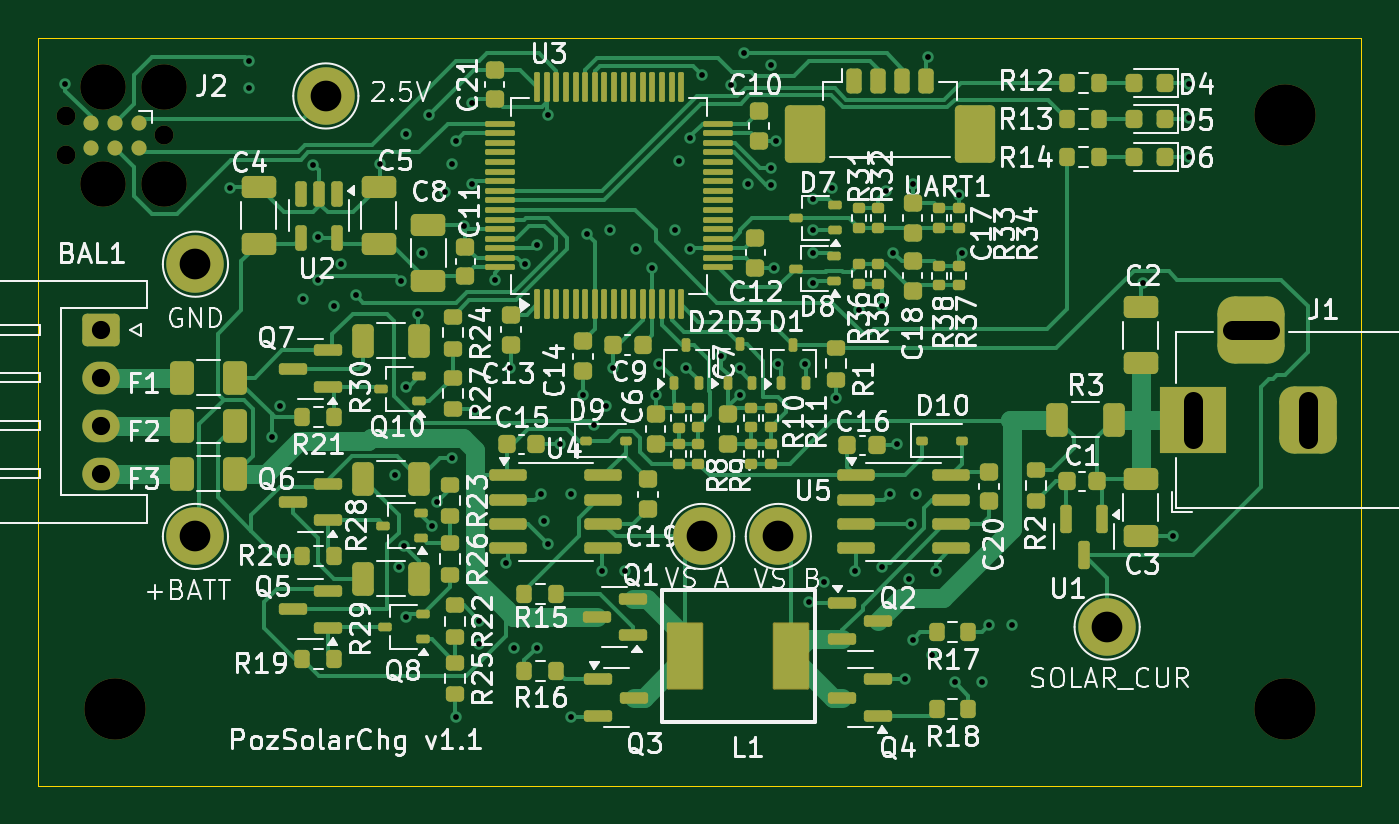
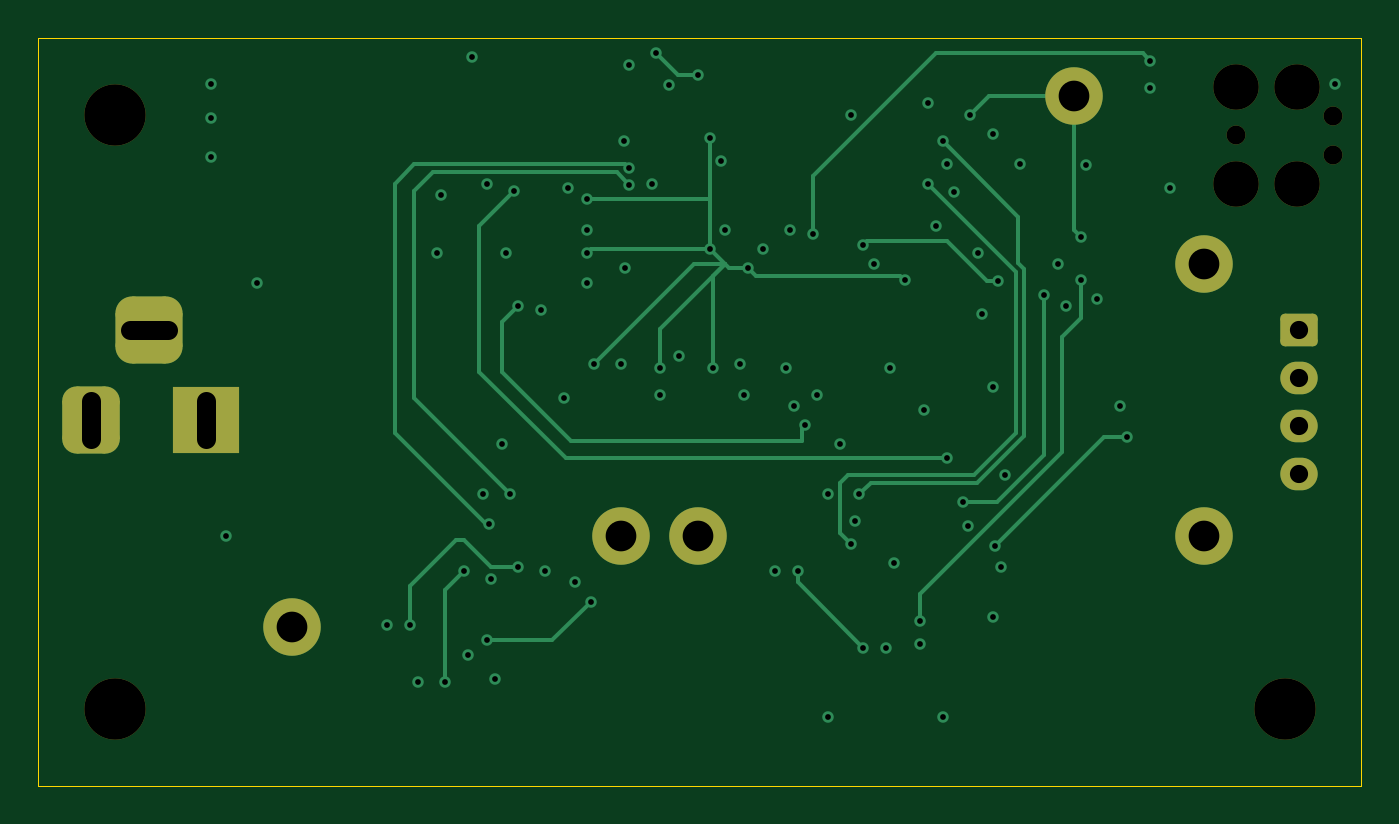
Circuit board: 11 layer files. Board 69.0 x 39.0 mm.
- bottom_copper: JPBms2-B_Cu.gbl (10671 bytes)
- bottom_mask: JPBms2-B_Mask.gbs (2334 bytes)
- paste: JPBms2-B_Paste.gbp (493 bytes)
- bottom_silk: JPBms2-B_Silkscreen.gbo (2344 bytes)
- outline: JPBms2-Edge_Cuts.gm1 (647 bytes)
- top_copper: JPBms2-F_Cu.gtl (60109 bytes)
- top_mask: JPBms2-F_Mask.gts (14125 bytes)
- paste: JPBms2-F_Paste.gtp (12642 bytes)
- top_silk: JPBms2-F_Silkscreen.gto (182871 bytes)
- drill: JPBms2-NPTH.drl (654 bytes)
- drill: JPBms2-PTH.drl (2360 bytes)

=== bottom_copper: JPBms2-B_Cu.gbl (10671 bytes, source omitted) ===
=== bottom_mask: JPBms2-B_Mask.gbs (2334 bytes, source withheld) ===
=== paste: JPBms2-B_Paste.gbp ===
%TF.GenerationSoftware,KiCad,Pcbnew,8.0.2-8.0.2-0~ubuntu22.04.1*%
%TF.CreationDate,2024-05-15T13:15:59-07:00*%
%TF.ProjectId,JPBms2,4a50426d-7332-42e6-9b69-6361645f7063,rev?*%
%TF.SameCoordinates,Original*%
%TF.FileFunction,Paste,Bot*%
%TF.FilePolarity,Positive*%
%FSLAX46Y46*%
G04 Gerber Fmt 4.6, Leading zero omitted, Abs format (unit mm)*
G04 Created by KiCad (PCBNEW 8.0.2-8.0.2-0~ubuntu22.04.1) date 2024-05-15 13:15:59*
%MOMM*%
%LPD*%
G01*
G04 APERTURE LIST*
G04 APERTURE END LIST*
M02*

=== bottom_silk: JPBms2-B_Silkscreen.gbo (2344 bytes, source withheld) ===
=== outline: JPBms2-Edge_Cuts.gm1 ===
%TF.GenerationSoftware,KiCad,Pcbnew,8.0.2-8.0.2-0~ubuntu22.04.1*%
%TF.CreationDate,2024-05-15T13:15:59-07:00*%
%TF.ProjectId,JPBms2,4a50426d-7332-42e6-9b69-6361645f7063,rev?*%
%TF.SameCoordinates,Original*%
%TF.FileFunction,Profile,NP*%
%FSLAX46Y46*%
G04 Gerber Fmt 4.6, Leading zero omitted, Abs format (unit mm)*
G04 Created by KiCad (PCBNEW 8.0.2-8.0.2-0~ubuntu22.04.1) date 2024-05-15 13:15:59*
%MOMM*%
%LPD*%
G01*
G04 APERTURE LIST*
%TA.AperFunction,Profile*%
%ADD10C,0.050000*%
%TD*%
G04 APERTURE END LIST*
D10*
X96000000Y-62000000D02*
X165000000Y-62000000D01*
X165000000Y-101000000D01*
X96000000Y-101000000D01*
X96000000Y-62000000D01*
M02*

=== top_copper: JPBms2-F_Cu.gtl (60109 bytes, source omitted) ===
=== top_mask: JPBms2-F_Mask.gts (14125 bytes, source omitted) ===
=== paste: JPBms2-F_Paste.gtp (12642 bytes, source omitted) ===
=== top_silk: JPBms2-F_Silkscreen.gto (182871 bytes, source omitted) ===
=== drill: JPBms2-NPTH.drl ===
M48
; DRILL file {KiCad 8.0.2-8.0.2-0~ubuntu22.04.1} date 2024-05-15T13:16:02-0700
; FORMAT={-:-/ absolute / metric / decimal}
; #@! TF.CreationDate,2024-05-15T13:16:02-07:00
; #@! TF.GenerationSoftware,Kicad,Pcbnew,8.0.2-8.0.2-0~ubuntu22.04.1
; #@! TF.FileFunction,NonPlated,1,4,NPTH
FMAT,2
METRIC
; #@! TA.AperFunction,NonPlated,NPTH,ComponentDrill
T1C0.991
; #@! TA.AperFunction,NonPlated,NPTH,ComponentDrill
T2C2.375
; #@! TA.AperFunction,NonPlated,NPTH,ComponentDrill
T3C3.200
%
G90
G05
T1
X97.47Y-66.069
X97.47Y-68.101
X102.55Y-67.085
T2
X99.375Y-64.545
X99.375Y-69.625
X102.55Y-64.545
X102.55Y-69.625
T3
X100.0Y-97.0
X161.0Y-66.0
X161.0Y-97.0
M30

=== drill: JPBms2-PTH.drl ===
M48
; DRILL file {KiCad 8.0.2-8.0.2-0~ubuntu22.04.1} date 2024-05-15T13:16:02-0700
; FORMAT={-:-/ absolute / metric / decimal}
; #@! TF.CreationDate,2024-05-15T13:16:02-07:00
; #@! TF.GenerationSoftware,Kicad,Pcbnew,8.0.2-8.0.2-0~ubuntu22.04.1
; #@! TF.FileFunction,Plated,1,4,PTH
FMAT,2
METRIC
; #@! TA.AperFunction,Plated,PTH,ViaDrill
T1C0.300
; #@! TA.AperFunction,Plated,PTH,ComponentDrill
T2C0.950
; #@! TA.AperFunction,Plated,PTH,ComponentDrill
T3C1.000
; #@! TA.AperFunction,Plated,PTH,ComponentDrill
T4C1.600
%
G90
G05
T1
X97.4Y-64.4
X106.0Y-69.8
X107.0Y-63.2
X107.0Y-64.6
X108.2Y-82.8
X108.6Y-81.188
X109.8Y-75.6
X110.35Y-68.619
X110.6Y-72.4
X110.6Y-74.6
X111.4Y-76.0
X111.8Y-73.8
X112.557Y-75.4
X113.8Y-68.6
X114.6Y-84.8
X114.8Y-89.6
X114.937Y-74.676
X115.1Y-88.5
X115.2Y-80.2
X115.2Y-67.0
X115.2Y-92.2
X115.8Y-76.4
X116.0Y-73.2
X116.4Y-66.0
X116.511Y-87.437
X116.79Y-86.185
X117.24Y-70.04
X117.6Y-68.6
X117.6Y-83.925
X117.8Y-67.4
X117.8Y-97.4
X118.2Y-71.8
X118.6Y-65.4
X118.6Y-69.6
X118.8Y-81.4
X119.0Y-92.4
X119.0Y-93.6
X119.8Y-74.65
X120.4Y-89.4
X120.6Y-79.2
X120.8Y-93.8
X121.4Y-73.8
X122.0Y-93.8
X122.0Y-72.8
X122.2Y-85.8
X122.4Y-87.2
X122.6Y-66.0
X122.6Y-88.4
X123.2Y-83.2
X123.8Y-85.8
X123.8Y-97.4
X124.4Y-80.6
X124.6Y-72.2
X125.0Y-82.2
X125.4Y-89.8
X125.6Y-81.2
X125.8Y-72.0
X126.0Y-79.2
X126.6Y-89.8
X127.2Y-73.0
X128.0Y-74.0
X128.2Y-80.6
X128.4Y-79.0
X129.2Y-72.0
X129.4Y-68.4
X129.8Y-79.2
X130.0Y-67.2
X130.0Y-73.0
X130.594Y-63.931
X131.6Y-78.6
X132.135Y-64.45
X132.6Y-79.2
X132.6Y-80.6
X132.8Y-62.8
X133.0Y-69.6
X134.2Y-63.4
X134.2Y-68.8
X134.2Y-69.65
X134.4Y-74.0
X134.457Y-67.4
X134.6Y-79.0
X136.0Y-79.0
X136.2Y-91.4
X136.4Y-70.4
X136.4Y-72.0
X136.4Y-73.2
X136.4Y-74.8
X137.0Y-90.4
X137.4Y-69.8
X137.6Y-80.8
X138.6Y-89.8
X138.8Y-76.2
X140.0Y-76.0
X140.0Y-89.6
X140.2Y-70.0
X140.4Y-85.8
X140.6Y-73.2
X140.8Y-83.2
X141.2Y-95.45
X141.4Y-90.2
X141.506Y-87.356
X141.6Y-69.6
X141.6Y-93.4
X141.8Y-85.8
X142.4Y-63.0
X142.6Y-94.2
X142.8Y-89.8
X143.8Y-95.6
X144.0Y-70.2
X144.2Y-73.2
X145.2Y-95.6
X145.6Y-92.6
X146.8Y-92.6
X153.6Y-74.8
X155.2Y-88.0
X156.0Y-64.4
X156.0Y-66.2
X156.0Y-68.2
T2
X99.28Y-77.22
X99.28Y-79.72
X99.28Y-82.22
X99.28Y-84.72
T4
X104.2Y-73.8
X104.2Y-88.0
X111.0Y-65.024
X130.6Y-88.0
X134.6Y-88.0
X151.75Y-92.72
T3
X156.25Y-82.92G85X156.25Y-80.92
G05
X160.25Y-77.22G85X158.25Y-77.22
G05
X162.25Y-82.92G85X162.25Y-80.92
G05
M30

